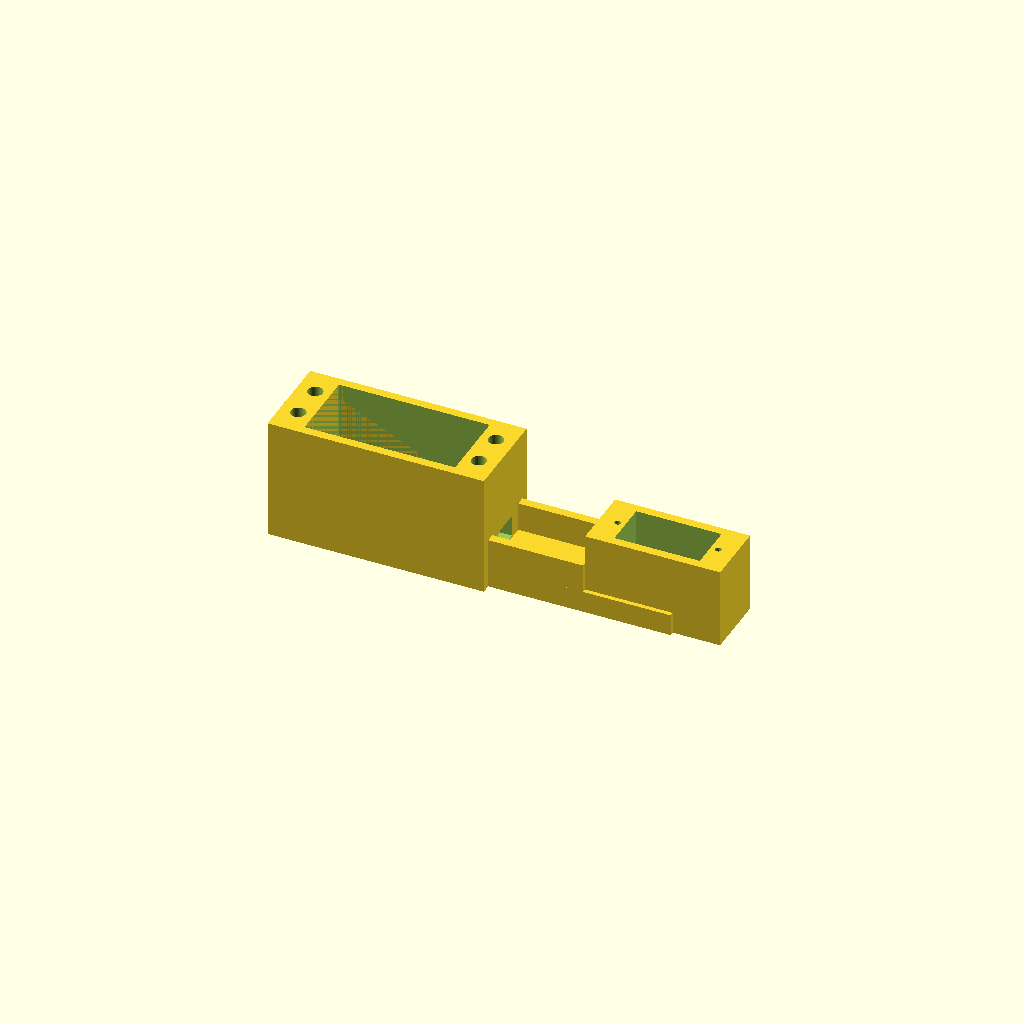
Cell 1: rendered with the file's own defaults.
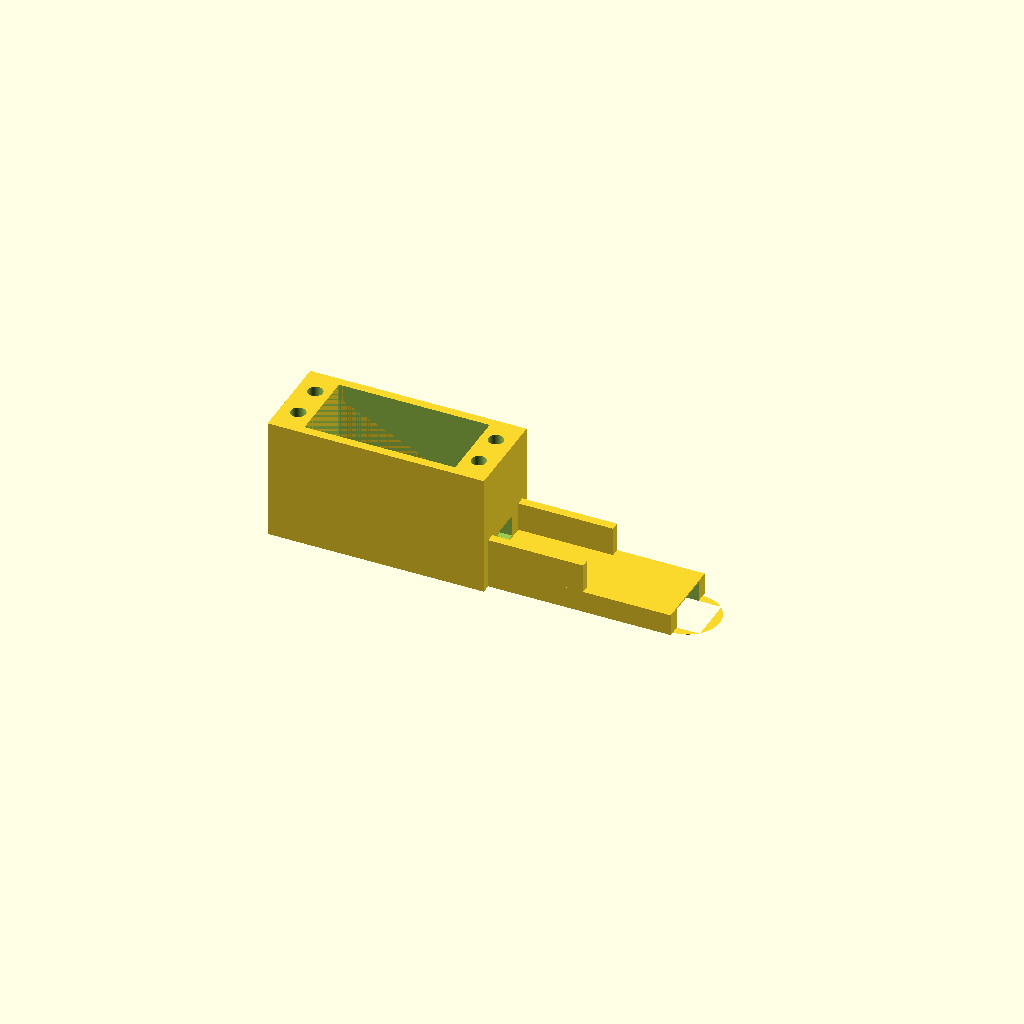
Cell 2: horn_y = 46.4 (everything else at default).
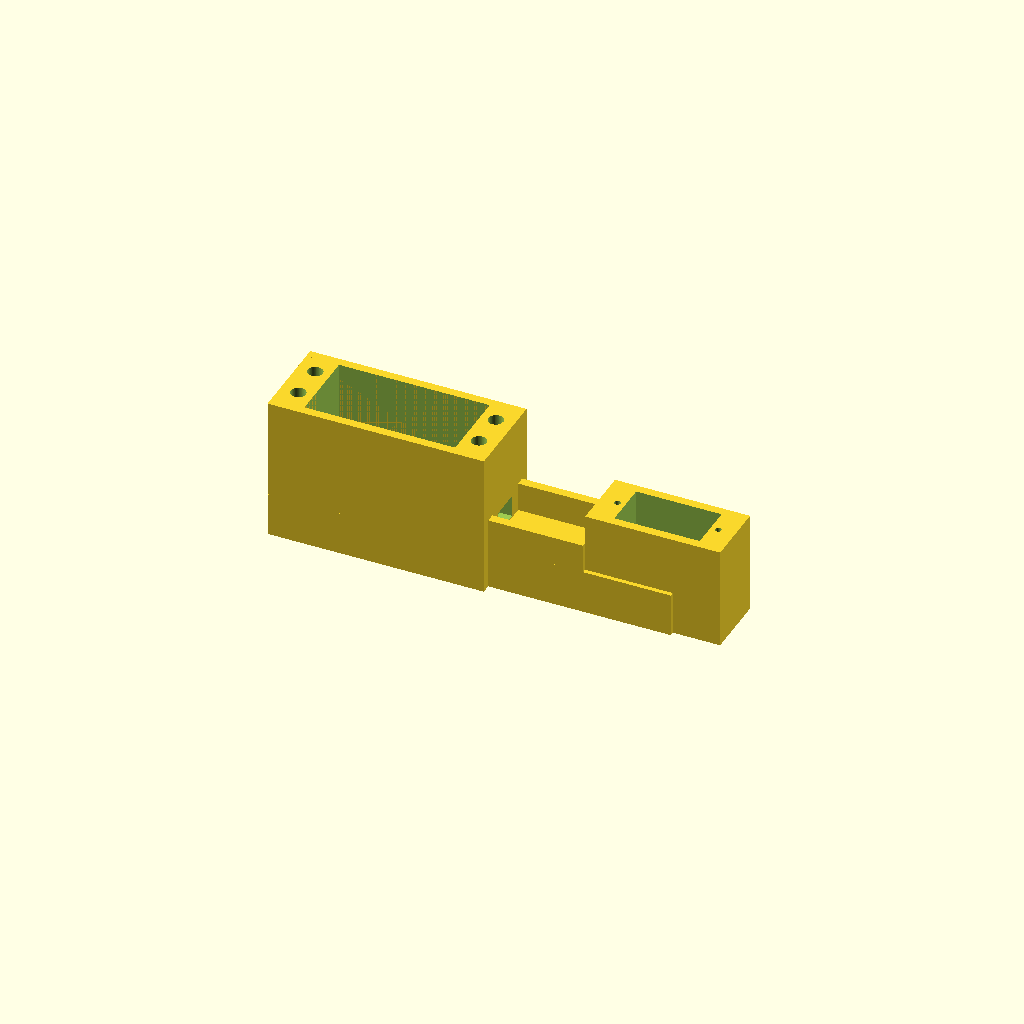
Cell 3 — floor_t set to 12, the other parameters unchanged.
All cells are drawn from one camera (rotation 55°, 0°, 25°, orthographic, colour scheme Cornfield), so only the parameter changes between them.
The OpenSCAD source (hardware/scad/parts/forearm.scad):
// Forearm (print 1). Holds the elbow MG996R at the elbow end (its horn screws to
// the upper horn plate) and the wrist MG90S at the far end. Pivot inserts on the
// -Y face take the M3 pivot screws from the idler plate and the gripper.
// Print with the -Y face (floor) on the bed. No supports.
include <../config.scad>
use <../lib.scad>

horn_y  = 23.2;
top_y   = horn_y - mg996_spline_h;      // 17.2
bot_y   = top_y - mg996_h;              // -19.8
floor_t = 6;
fy      = bot_y - floor_t;              // -25.8 (floor outer face)
cx      = mg996_l/2 - mg996_shaft_off;
flange_y = top_y - (mg996_h - mg996_flange_z);   // 7.7
x_lo = -mg996_shaft_off - (mg996_flange_l-mg996_l)/2;    // -16.9
x_hi = mg996_l - mg996_shaft_off + (mg996_flange_l-mg996_l)/2;  // 37.6
zw  = mg996_w/2 + 0.3;
L   = link_fore;
// wrist MG90S: horn face at y=8, case pointing back toward the elbow
w_top = 3;
w_bot = w_top - mg90_h;                 // -19.7
w_fl  = w_top - (mg90_h - mg90_flange_z);      // -3.7 underside of flange
w_cx  = mg90_l/2 - mg90_shaft_off;
wzw   = mg90_w/2 + 0.3;

module elbow_servo() { translate([0, top_y, 0]) rotate([-90,0,0]) children(); }
module wrist_servo() { translate([L, w_top, 0]) multmatrix([[-1,0,0,0],[0,0,1,0],[0,1,0,0],[0,0,0,1]]) children(); }

module part() {
    difference() {
        union() {
            // elbow box
            translate([x_lo-2.4, fy, -zw-2.4]) cube([x_hi-x_lo+4.8, floor_t+0.01, 2*(zw+2.4)]);
            for (sz=[-1,1]) translate([x_lo-2.4, bot_y, sz>0 ? zw : -zw-2.4]) cube([x_hi-x_lo+4.8, flange_y-bot_y, 2.4]);
            translate([x_lo-2.4, bot_y, -zw]) cube([-mg996_shaft_off-0.3-(x_lo-2.4), flange_y-bot_y, 2*zw]);
            translate([mg996_l-mg996_shaft_off+0.3, bot_y, -zw]) cube([x_hi+2.4-(mg996_l-mg996_shaft_off+0.3), flange_y-bot_y, 2*zw]);
            // beam
            translate([x_hi, fy, -10]) cube([L-x_hi, floor_t, 20]);
            for (sz=[-1,1]) translate([x_hi, bot_y, sz>0 ? 7.6 : -10]) cube([L-24-x_hi, 8, 2.4]);
            // wrist pocket
            translate([L-24, fy, -wzw-2.4]) cube([24+13, w_fl-fy, 2*(wzw+2.4)]);
            translate([L, fy, 0]) rotate([-90,0,0]) cylinder(r=wzw+2.4, h=0.01);
        }
        elbow_servo() mg996_case_neg(0.3);
        wrist_servo() mg90_case_neg(0.3);
        // elbow flange inserts
        for (x=[cx-mg996_hole_dx/2, cx+mg996_hole_dx/2], z=[-mg996_hole_dy/2, mg996_hole_dy/2])
            translate([x, flange_y+0.01, z]) rotate([90,0,0]) cylinder(d=m3_insert_d, h=m3_insert_h);
        // wrist flange pilot holes (MG90S ships with M2 self-tappers)
        for (x=[L-(w_cx-mg90_hole_dx/2), L-(w_cx+mg90_hole_dx/2)])
            translate([x, w_fl+0.01, 0]) rotate([90,0,0]) cylinder(d=m2_pilot, h=8);
        // pivot inserts
        for (x=[0, L]) translate([x, fy-0.01, 0]) rotate([-90,0,0]) cylinder(d=m3_insert_d, h=m3_insert_h);
        // cable channel along the beam
        translate([x_hi-1, bot_y+0.5, -4]) cube([L-24-x_hi+2, 6, 8]);
    }
}
rotate([90,0,0]) translate([0,-fy,0]) part();
Parameter table extracted from the source (name, type, default, range or options):
horn_y: number, default 23.2
floor_t: number, default 6
w_top: number, default 3
